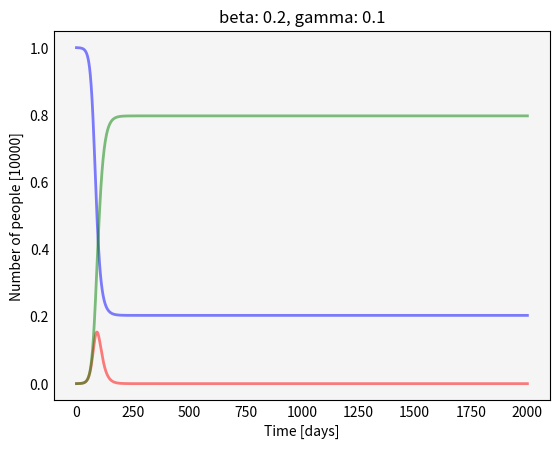

The matplotlib source for this figure: (Note: this script raises an exception after producing the figure.)
# -*- coding: utf-8 -*-
"""Det_Demog_beta.ipynb

Automatically generated by Colaboratory.

Original file is located at
    https://colab.research.google.com/<link-removed>
"""

import numpy as np
from scipy.integrate import odeint
import matplotlib.pyplot as plt

beta = 0.2
#mu = 0.002 # Birth and Death rate
gamma = 1./10

    
   

# Total population, N.
N = 10000
# Initial number of infected and recovered individuals, I0 and R0.
I0, R0 = 1, 0
# Everyone else, S0, is susceptible to infection initially.
S0 = N - I0 - R0
# Contact rate, beta, and mean recovery rate, gamma, (in 1/days).
#gamma = 1./10
    # A grid of time points (in days)
t = np.linspace(0, 2000, 2000)

# The SIR model differential equations.
def deriv(y, t, N, beta, gamma):
    S, I, R = y
    dSdt = -beta * S * I / N
    dIdt = beta * S * I / N - (gamma) * I 
    dRdt = gamma * I
    return dSdt, dIdt, dRdt

# Initial conditions vector
y0 = S0, I0, R0
# Integrate the SIR equations over the time grid, t.
ret = odeint(deriv, y0, t, args=(N, beta, gamma))
S, I, R = ret.T

# Plot the data on three separate curves for S(t), I(t) and R(t)
#plt.title("beta: " + str(beta) + ", gamma: " + str(gamma))
fig = plt.figure(facecolor='w')
ax = fig.add_subplot(111, axisbelow=True)
ax.set_title(label = "beta: " + str(beta) + ", gamma: " + str(gamma))
ax.plot(t, S/10000, 'b', alpha=0.5, lw=2, label='Susceptible')
ax.plot(t, I/10000, 'r', alpha=0.5, lw=2, label='Infected')
ax.plot(t, R/10000, 'g', alpha=0.5, lw=2, label='Recovered with immunity')
ax.set_xlabel('Time [days]')
ax.set_ylabel('Number of people [10000]')
#ax.set_ylim([0.1,0.3])
ax.yaxis.set_tick_params(length=0)
ax.xaxis.set_tick_params(length=0)
ax.set_facecolor('whitesmoke')
ax.grid(b=True, which='major', c='w', lw=2, ls='-')
legend = ax.legend(loc = 'upper right')
legend.get_frame().set_alpha(0.5)
#for spine in ('top', 'right', 'bottom', 'left'):
#    ax.spines[spine].set_visible(False)    

  #  plt.savefig("/Users/<user>/Desktop/Thermo2i" + str(i))
    
#plt.show()

